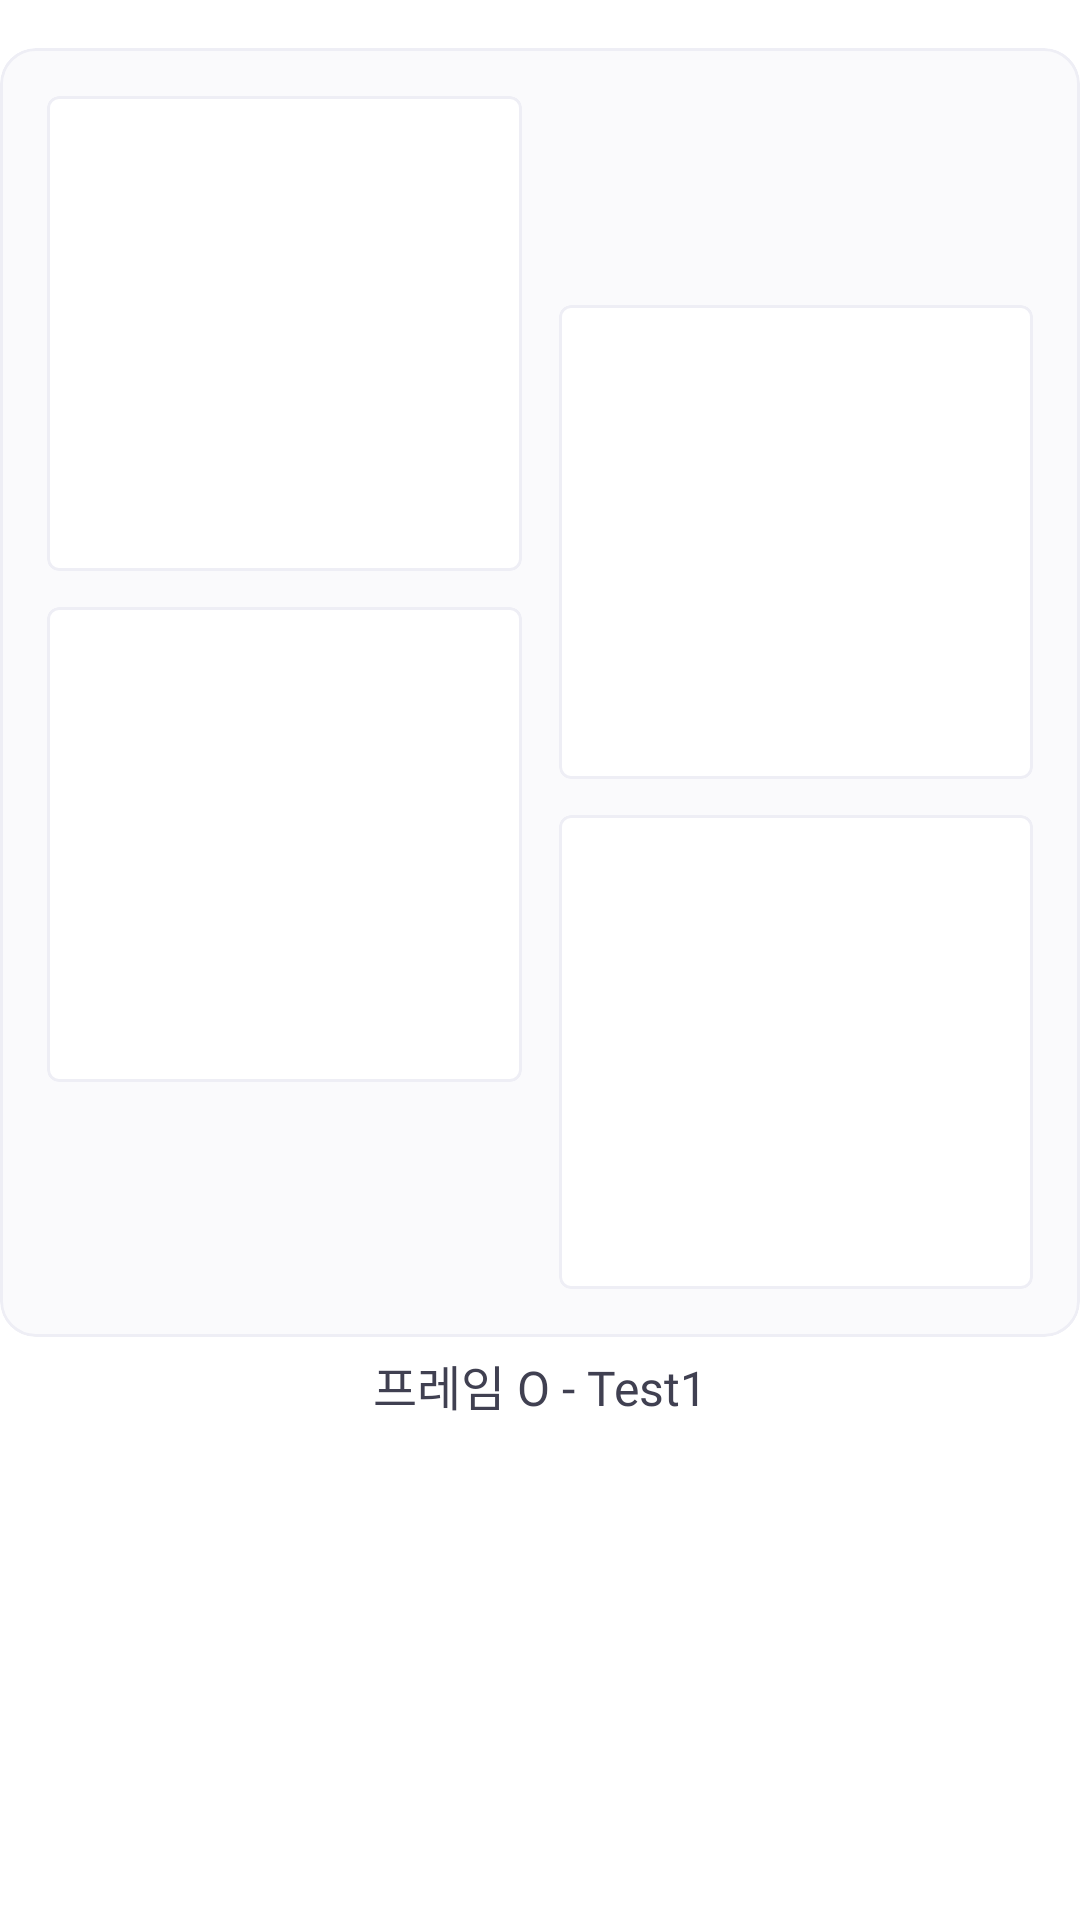

Produce the Android XML layout that renders to this screen, including the resource entries it uses.
<!-- AndroidManifest.xml: application theme Theme.Cartoon_Four_Cut -->
<!-- res/layout/photo_frame_layout.xml -->
<?xml version="1.0" encoding="utf-8"?>
<androidx.constraintlayout.widget.ConstraintLayout xmlns:android="http://schemas.android.com/apk/res/android"
    android:layout_width="match_parent"
    android:layout_height="match_parent"
    android:background="@color/white"
    xmlns:app="http://schemas.android.com/apk/res-auto">


    <com.google.android.material.card.MaterialCardView
        android:id="@+id/main_frame"
        android:layout_marginBottom="8dp"
        android:layout_width="match_parent"
        android:layout_height="0dp"
        android:layout_marginTop="16dp"
        app:cardBackgroundColor="@color/gray_20"
        app:layout_constraintDimensionRatio="H, 345:412"
        app:layout_constraintEnd_toEndOf="parent"
        app:layout_constraintStart_toStartOf="parent"
        app:layout_constraintTop_toTopOf="parent"
        app:strokeColor="@color/gray_30">

        <androidx.constraintlayout.widget.ConstraintLayout
            android:layout_width="match_parent"
            android:layout_height="match_parent">

            <ImageView
                android:scaleType="centerCrop"
                android:id="@+id/background_image"
                android:layout_width="match_parent"
                android:layout_height="match_parent"/>

            <androidx.constraintlayout.widget.ConstraintLayout
                android:id="@+id/constraintLayout"
                android:layout_width="0.1dp"
                android:layout_height="match_parent"
                app:layout_constraintEnd_toEndOf="parent"
                app:layout_constraintStart_toStartOf="parent" />

            <com.google.android.material.card.MaterialCardView
                android:id="@+id/image_frame_1"
                android:layout_width="0dp"
                android:layout_height="0dp"
                android:layout_marginTop="16dp"
                app:cardBackgroundColor="@color/white"
                app:cardCornerRadius="4dp"
                android:layout_marginStart="15.5dp"
                android:layout_marginEnd="5.9dp"
                app:layout_constraintDimensionRatio="W, 1:1"
                app:layout_constraintEnd_toStartOf="@+id/constraintLayout"
                app:layout_constraintStart_toStartOf="parent"
                app:layout_constraintTop_toTopOf="parent"
                app:strokeColor="@color/gray_30">

                <ImageView
                    android:id="@+id/image1"
                    android:layout_width="match_parent"
                    android:layout_height="match_parent" />

            </com.google.android.material.card.MaterialCardView>

            <com.google.android.material.card.MaterialCardView
                android:id="@+id/image_frame_2"
                android:layout_width="0dp"
                android:layout_height="0dp"
                android:layout_marginTop="12dp"
                android:layout_marginStart="15.5dp"
                android:layout_marginEnd="5.9dp"
                app:cardBackgroundColor="@color/white"
                app:cardCornerRadius="4dp"
                app:layout_constraintDimensionRatio="W, 1:1"
                app:layout_constraintEnd_toStartOf="@+id/constraintLayout"
                app:layout_constraintStart_toStartOf="parent"
                app:layout_constraintTop_toBottomOf="@+id/image_frame_1"
                app:strokeColor="@color/gray_30">

                <ImageView
                    android:id="@+id/image2"
                    android:layout_width="match_parent"
                    android:layout_height="match_parent" />

            </com.google.android.material.card.MaterialCardView>

            <com.google.android.material.card.MaterialCardView
                android:id="@+id/image_frame_3"
                android:layout_width="0dp"
                android:layout_height="0dp"
                android:layout_marginStart="5.9dp"
                android:layout_marginEnd="15.5dp"
                app:cardBackgroundColor="@color/white"
                app:cardCornerRadius="4dp"
                android:layout_marginBottom="12dp"
                app:layout_constraintBottom_toTopOf="@+id/image_frame_4"
                app:layout_constraintDimensionRatio="W, 1:1"
                app:layout_constraintEnd_toEndOf="parent"
                app:layout_constraintStart_toEndOf="@+id/constraintLayout"
                app:strokeColor="@color/gray_30">

                <ImageView
                    android:id="@+id/image3"
                    android:layout_width="match_parent"
                    android:layout_height="match_parent" />

            </com.google.android.material.card.MaterialCardView>

            <com.google.android.material.card.MaterialCardView
                android:id="@+id/image_frame_4"
                android:layout_width="0dp"
                android:layout_height="0dp"
                android:layout_marginStart="5.9dp"
                android:layout_marginEnd="15.5dp"
                app:cardBackgroundColor="@color/white"
                app:cardCornerRadius="4dp"
                android:layout_marginBottom="16dp"
                app:layout_constraintBottom_toBottomOf="parent"
                app:layout_constraintDimensionRatio="W, 1:1"
                app:layout_constraintEnd_toEndOf="parent"
                app:layout_constraintStart_toEndOf="@+id/constraintLayout"
                app:strokeColor="@color/gray_30">

                <ImageView
                    android:id="@+id/image4"
                    android:layout_width="match_parent"
                    android:layout_height="match_parent" />

            </com.google.android.material.card.MaterialCardView>

            <ImageView
                android:layout_marginVertical="10dp"
                android:id="@+id/top_image"
                android:layout_width="0dp"
                android:layout_height="0dp"
                app:layout_constraintBottom_toTopOf="@+id/image_frame_3"
                app:layout_constraintEnd_toEndOf="@+id/image_frame_3"
                app:layout_constraintStart_toStartOf="@+id/image_frame_3"
                app:layout_constraintTop_toTopOf="parent" />

            <ImageView
                android:layout_marginVertical="10dp"
                android:id="@+id/bottom_image"
                android:layout_width="0dp"
                android:layout_height="0dp"
                app:layout_constraintBottom_toBottomOf="parent"
                app:layout_constraintEnd_toEndOf="@+id/image_frame_2"
                app:layout_constraintStart_toStartOf="@+id/image_frame_2"
                app:layout_constraintTop_toBottomOf="@+id/image_frame_2" />

        </androidx.constraintlayout.widget.ConstraintLayout>

    </com.google.android.material.card.MaterialCardView>

    <TextView
        android:id="@+id/filter_text"
        android:gravity="center_vertical"
        android:textColor="@color/gray_90"
        android:textSize="16sp"
        android:fontFamily="@font/s_semibold"
        android:layout_marginTop="4dp"
        android:layout_width="wrap_content"
        android:layout_height="24dp"
        android:text="프레임 O - Test1"
        app:layout_constraintEnd_toEndOf="@+id/main_frame"
        app:layout_constraintStart_toStartOf="@+id/main_frame"
        app:layout_constraintTop_toBottomOf="@+id/main_frame" />


</androidx.constraintlayout.widget.ConstraintLayout>
<!-- resources referenced by this layout -->
<resources>
  <color name="gray_20">#FAFAFC</color>
  <color name="gray_30">#EEEEF5</color>
  <color name="gray_90">#404051</color>
  <color name="white">#FFFFFFFF</color>
  <style name="Theme.Cartoon_Four_Cut" parent="Base.Theme.Cartoon_Four_Cut" />
  <style name="Base.Theme.Cartoon_Four_Cut" parent="Theme.Material3.DayNight.NoActionBar">
          <item name="android:windowLightStatusBar">true</item>
          <item name="android:statusBarColor">@color/white</item>
          <item name="android:windowIsTranslucent">true</item>
      </style>
</resources>
